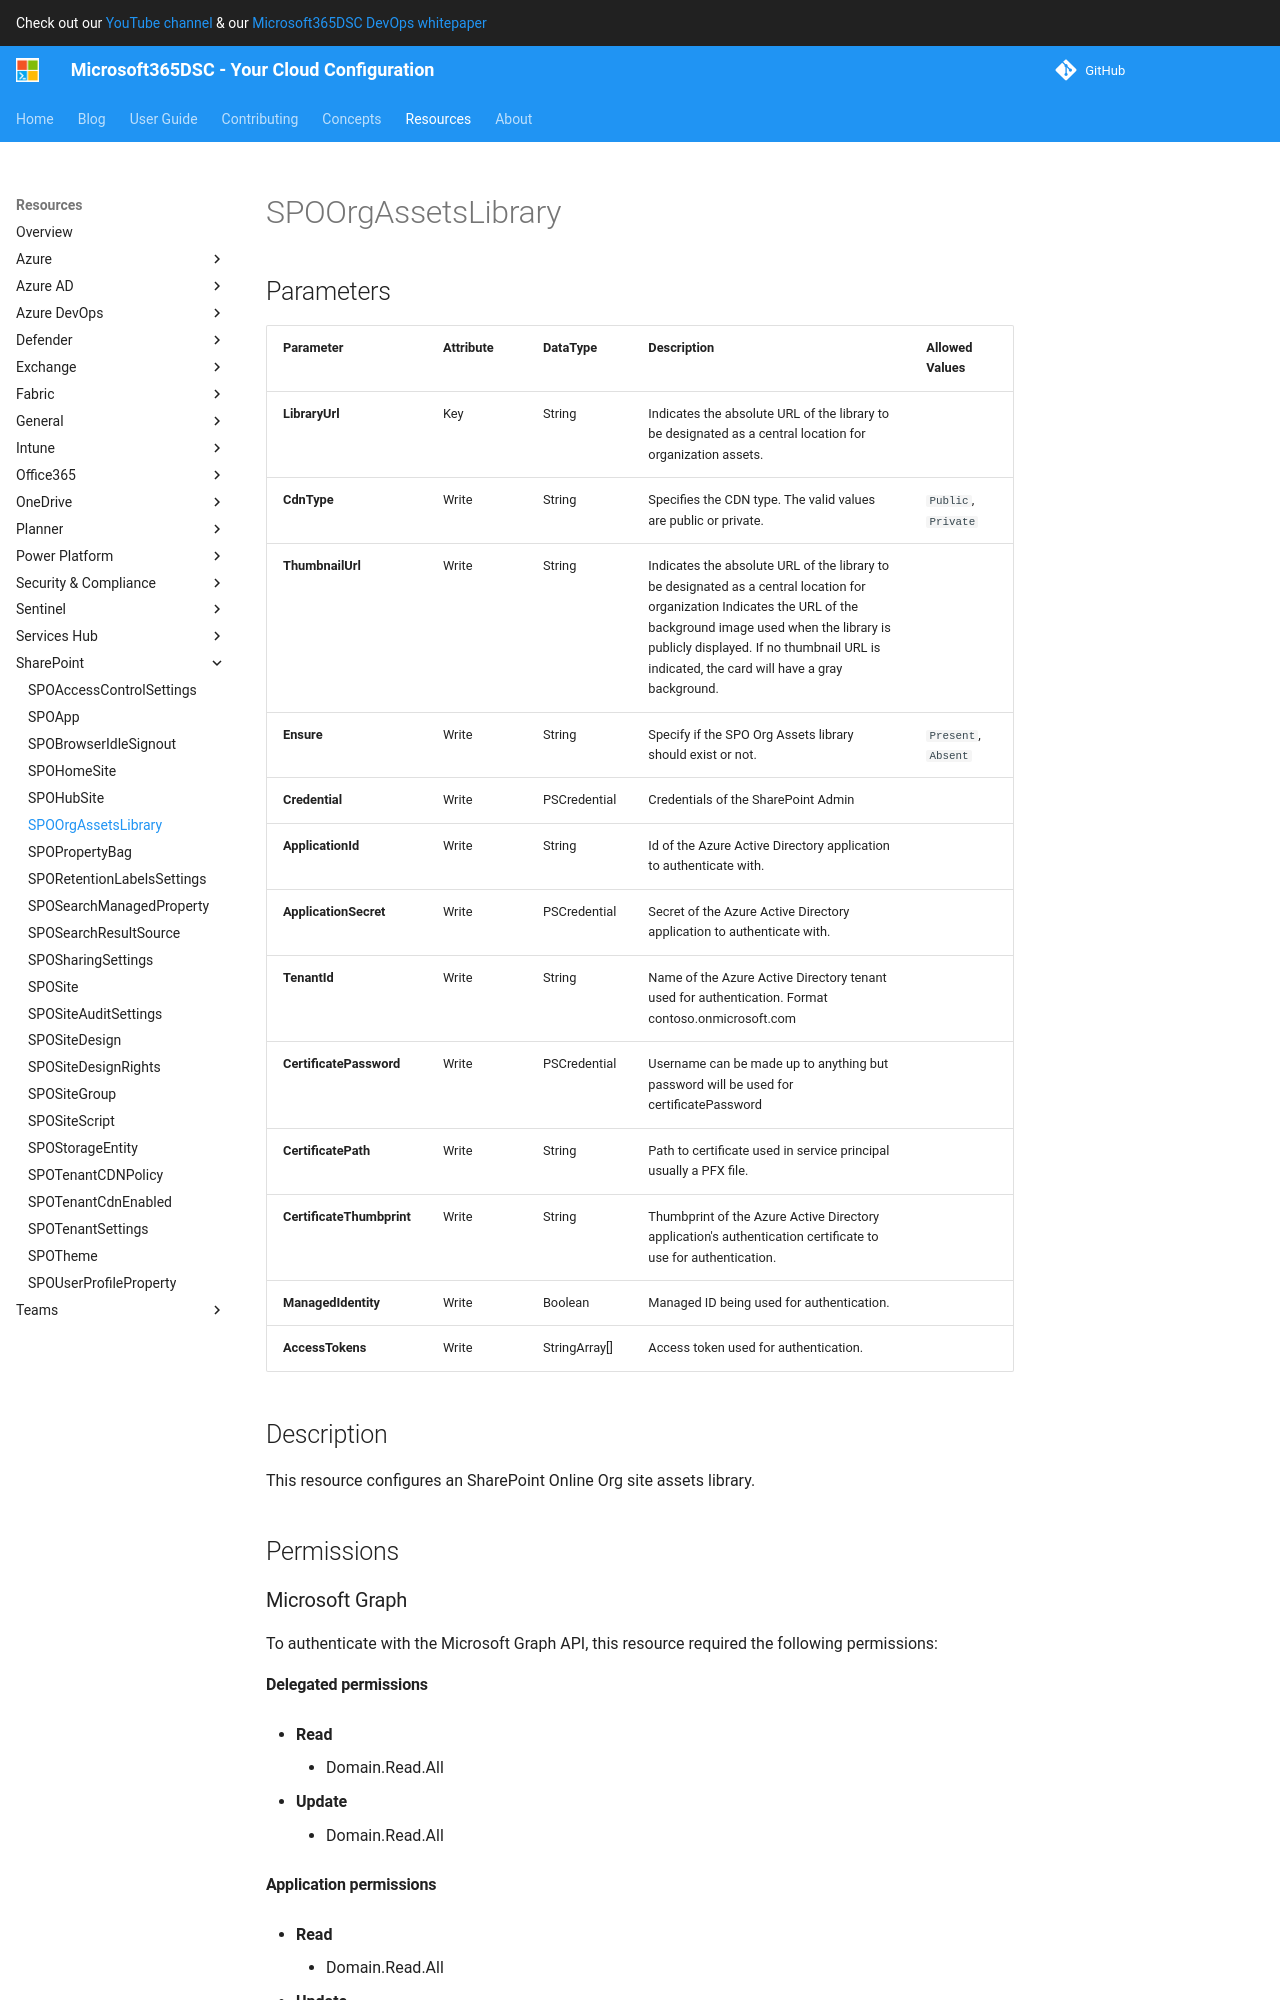

repository: microsoft/Microsoft365DSC · page: resources/sharepoint/SPOOrgAssetsLibrary/index.html · generator: mkdocs

# SPOOrgAssetsLibrary

## Parameters

| Parameter | Attribute | DataType | Description | Allowed Values |
| --- | --- | --- | --- | --- |
| **LibraryUrl** | Key | String | Indicates the absolute URL of the library to be designated as a central location for organization assets. | |
| **CdnType** | Write | String | Specifies the CDN type. The valid values are public or private. | `Public`, `Private` |
| **ThumbnailUrl** | Write | String | Indicates the absolute URL of the library to be designated as a central location for organization Indicates the URL of the background image used when the library is publicly displayed. If no thumbnail URL is indicated, the card will have a gray background. | |
| **Ensure** | Write | String | Specify if the SPO Org Assets library should exist or not. | `Present`, `Absent` |
| **Credential** | Write | PSCredential | Credentials of the SharePoint Admin | |
| **ApplicationId** | Write | String | Id of the Azure Active Directory application to authenticate with. | |
| **ApplicationSecret** | Write | PSCredential | Secret of the Azure Active Directory application to authenticate with. | |
| **TenantId** | Write | String | Name of the Azure Active Directory tenant used for authentication. Format contoso.onmicrosoft.com | |
| **CertificatePassword** | Write | PSCredential | Username can be made up to anything but password will be used for certificatePassword | |
| **CertificatePath** | Write | String | Path to certificate used in service principal usually a PFX file. | |
| **CertificateThumbprint** | Write | String | Thumbprint of the Azure Active Directory application's authentication certificate to use for authentication. | |
| **ManagedIdentity** | Write | Boolean | Managed ID being used for authentication. | |
| **AccessTokens** | Write | StringArray[] | Access token used for authentication. | |

## Description

This resource configures an SharePoint Online Org site assets library.

## Permissions
